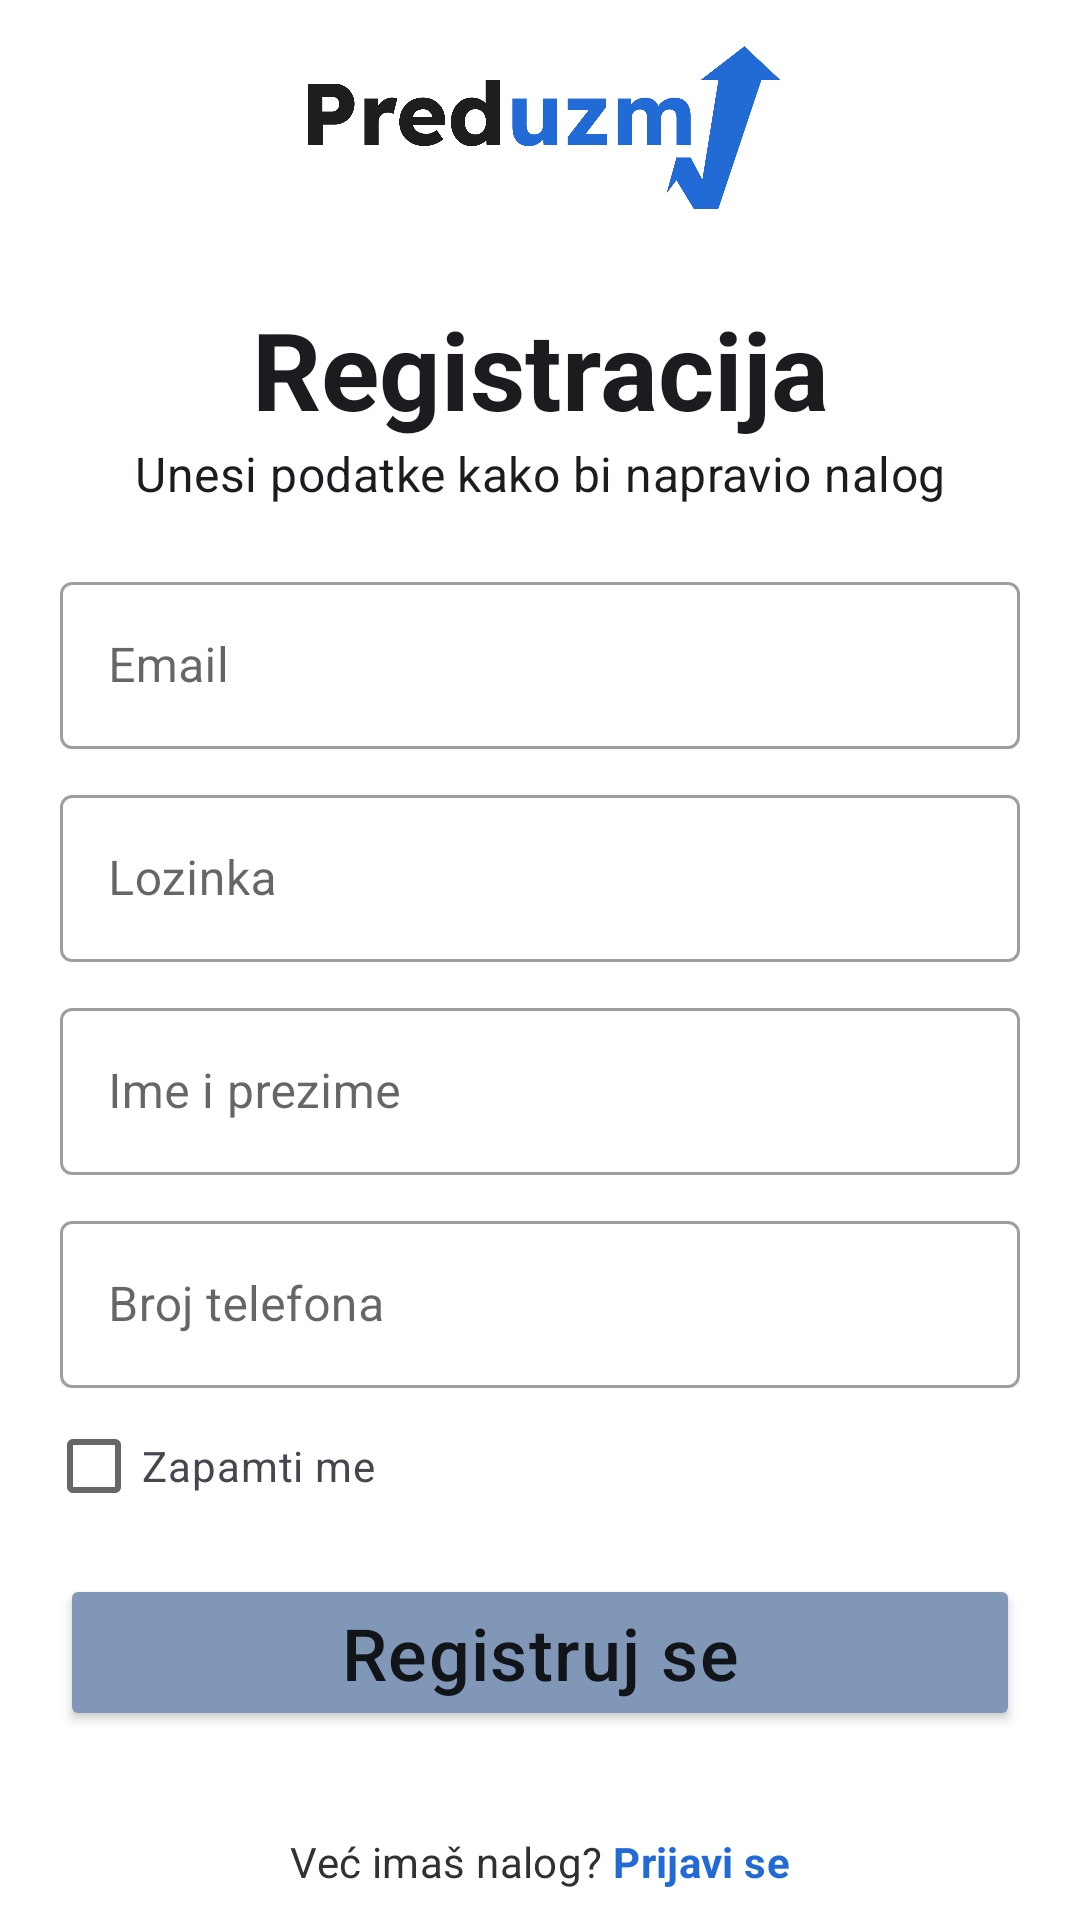

Produce the Android XML layout that renders to this screen, including the resource entries it uses.
<!-- AndroidManifest.xml: application theme Theme.Preduzmi -->
<!-- res/layout/fragment_register.xml -->
<?xml version="1.0" encoding="utf-8"?>
<androidx.constraintlayout.widget.ConstraintLayout xmlns:android="http://schemas.android.com/apk/res/android"
    xmlns:app="http://schemas.android.com/apk/res-auto"
    xmlns:tools="http://schemas.android.com/tools"
    android:layout_width="match_parent"
    android:layout_height="match_parent"
    tools:context=".ui.auth.RegisterFragment">

    <ImageView
        android:id="@+id/logo"
        android:layout_width="160dp"
        android:layout_height="65dp"
        android:src="@drawable/logo"
        android:layout_marginTop="10dp"
        app:layout_constraintLeft_toLeftOf="parent"
        app:layout_constraintRight_toRightOf="parent"
        app:layout_constraintTop_toTopOf="parent" />

    <ScrollView
        android:layout_width="match_parent"
        android:layout_height="0dp"
        app:layout_constraintTop_toBottomOf="@id/logo"
        app:layout_constraintBottom_toTopOf="@id/text_login"
        android:layout_marginBottom="10dp"
        android:orientation="vertical">
        <LinearLayout
            android:layout_width="match_parent"
            android:layout_height="wrap_content"
            android:gravity="center"
            android:layout_gravity="center"
            android:layout_marginHorizontal="20dp"
            android:orientation="vertical">

            <TextView
                android:layout_width="match_parent"
                android:layout_height="wrap_content"
                android:text="Registracija"
                android:textAlignment="center"
                android:textSize="36sp"
                android:letterSpacing="0"
                android:textColor="@color/almost_black"
                android:textStyle="bold" />

            <TextView
                android:layout_width="match_parent"
                android:layout_height="wrap_content"
                android:text="Unesi podatke kako bi napravio nalog"
                android:textAlignment="center"
                android:textSize="16sp"
                android:letterSpacing="0.01"
                android:textColor="@color/almost_black" />

            <com.google.android.material.textfield.TextInputLayout
                android:id="@+id/edittext_email"
                android:layout_width="match_parent"
                android:layout_height="wrap_content"
                android:hint="Email"
                android:layout_marginTop="20dp"
                style="?attr/textInputOutlinedStyle">
                <com.google.android.material.textfield.TextInputEditText
                    android:layout_width="match_parent"
                    android:layout_height="wrap_content"
                    android:inputType="textEmailAddress" />
            </com.google.android.material.textfield.TextInputLayout>

            <com.google.android.material.textfield.TextInputLayout
                android:id="@+id/edittext_password"
                android:layout_width="match_parent"
                android:layout_height="wrap_content"
                android:hint="Lozinka"
                android:layout_marginTop="10dp"
                style="?attr/textInputOutlinedStyle">
                <com.google.android.material.textfield.TextInputEditText
                    android:layout_width="match_parent"
                    android:layout_height="wrap_content"
                    android:inputType="textPassword" />
            </com.google.android.material.textfield.TextInputLayout>

            <com.google.android.material.textfield.TextInputLayout
                android:id="@+id/edittext_name"
                android:layout_width="match_parent"
                android:layout_height="wrap_content"
                android:hint="Ime i prezime"
                android:layout_marginTop="10dp"
                style="?attr/textInputOutlinedStyle">
                <com.google.android.material.textfield.TextInputEditText
                    android:layout_width="match_parent"
                    android:layout_height="wrap_content"
                    android:inputType="text" />
            </com.google.android.material.textfield.TextInputLayout>

            <com.google.android.material.textfield.TextInputLayout
                android:id="@+id/edittext_phone"
                android:layout_width="match_parent"
                android:layout_height="wrap_content"
                android:hint="Broj telefona"
                android:layout_marginTop="10dp"
                style="?attr/textInputOutlinedStyle">
                <com.google.android.material.textfield.TextInputEditText
                    android:layout_width="match_parent"
                    android:layout_height="wrap_content"
                    android:inputType="phone" />
            </com.google.android.material.textfield.TextInputLayout>

            <CheckBox
                android:id="@+id/checkbox_remember_me"
                android:layout_width="wrap_content"
                android:layout_height="wrap_content"
                android:minWidth="0dp"
                android:minHeight="0dp"
                android:text="Zapamti me"
                android:textSize="14sp"
                android:letterSpacing="0.02"
                android:textColor="@color/lightgray_text"
                android:layout_marginTop="10dp"
                android:layout_marginStart="-5dp"
                android:layout_gravity="center_vertical"
                />

            <Button
                android:id="@+id/button_submit"
                android:layout_width="match_parent"
                android:layout_height="wrap_content"
                android:text="Registruj se"
                android:textSize="24sp"
                android:textAllCaps="false"
                android:letterSpacing="0.02"
                android:paddingVertical="10dp"
                android:backgroundTint="@color/disabled_button"
                android:layout_marginTop="20dp" />

        </LinearLayout>
    </ScrollView>


    <TextView
        android:id="@+id/text_have_account"
        android:layout_width="wrap_content"
        android:layout_height="wrap_content"
        android:text="Već imaš nalog? "
        android:textSize="14sp"
        android:letterSpacing="0.01"
        android:textColor="@color/dark_gray"
        android:layout_marginBottom="10dp"
        app:layout_constraintBottom_toBottomOf="parent"
        app:layout_constraintStart_toStartOf="parent"
        app:layout_constraintEnd_toStartOf="@id/text_login"
        app:layout_constraintHorizontal_chainStyle="packed" />

    <TextView
        android:id="@+id/text_login"
        android:layout_width="wrap_content"
        android:layout_height="wrap_content"
        android:text="Prijavi se"
        android:textSize="14sp"
        android:letterSpacing="0.01"
        android:textColor="@color/purple_500"
        android:textStyle="bold"
        android:layout_marginBottom="10dp"
        app:layout_constraintBottom_toBottomOf="parent"
        app:layout_constraintStart_toEndOf="@id/text_have_account"
        app:layout_constraintEnd_toEndOf="parent"
        app:layout_constraintHorizontal_chainStyle="packed" />

    <ProgressBar
        android:id="@+id/progress"
        android:layout_width="100dp"
        android:layout_height="100dp"
        android:visibility="gone"
        app:layout_constraintTop_toTopOf="parent"
        app:layout_constraintBottom_toBottomOf="parent"
        app:layout_constraintStart_toStartOf="parent"
        app:layout_constraintEnd_toEndOf="parent" />

</androidx.constraintlayout.widget.ConstraintLayout>
<!-- resources referenced by this layout -->
<resources>
  <color name="almost_black">#1D1B20</color>
  <color name="dark_gray">#322F35</color>
  <color name="disabled_button">#8197B7</color>
  <color name="lightgray_text">#49454F</color>
  <color name="purple_500">#226AD6</color>
  <!-- drawable logo: png bitmap (drawable, 37718 bytes) -->
  <style name="Theme.Preduzmi" parent="Theme.MaterialComponents.Light.NoActionBar">
          
          <item name="colorPrimary">@color/purple_500</item>
          <item name="colorPrimaryVariant">@color/purple_700</item>
          <item name="colorOnPrimary">@color/white</item>
          
          <item name="colorSecondary">@color/purple_500</item>
          <item name="colorSecondaryVariant">@color/purple_700</item>
          <item name="colorOnSecondary">@color/white</item>
          
          <item name="android:statusBarColor">?attr/colorOnPrimary</item>
          <item name="android:windowLightStatusBar">true</item>
          
          <item name="colorOnSurface">@color/black</item>
      </style>
  <color name="purple_700">#FF3700B3</color>
  <color name="white">#FFFFFFFF</color>
  <color name="black">#FF000000</color>
</resources>
